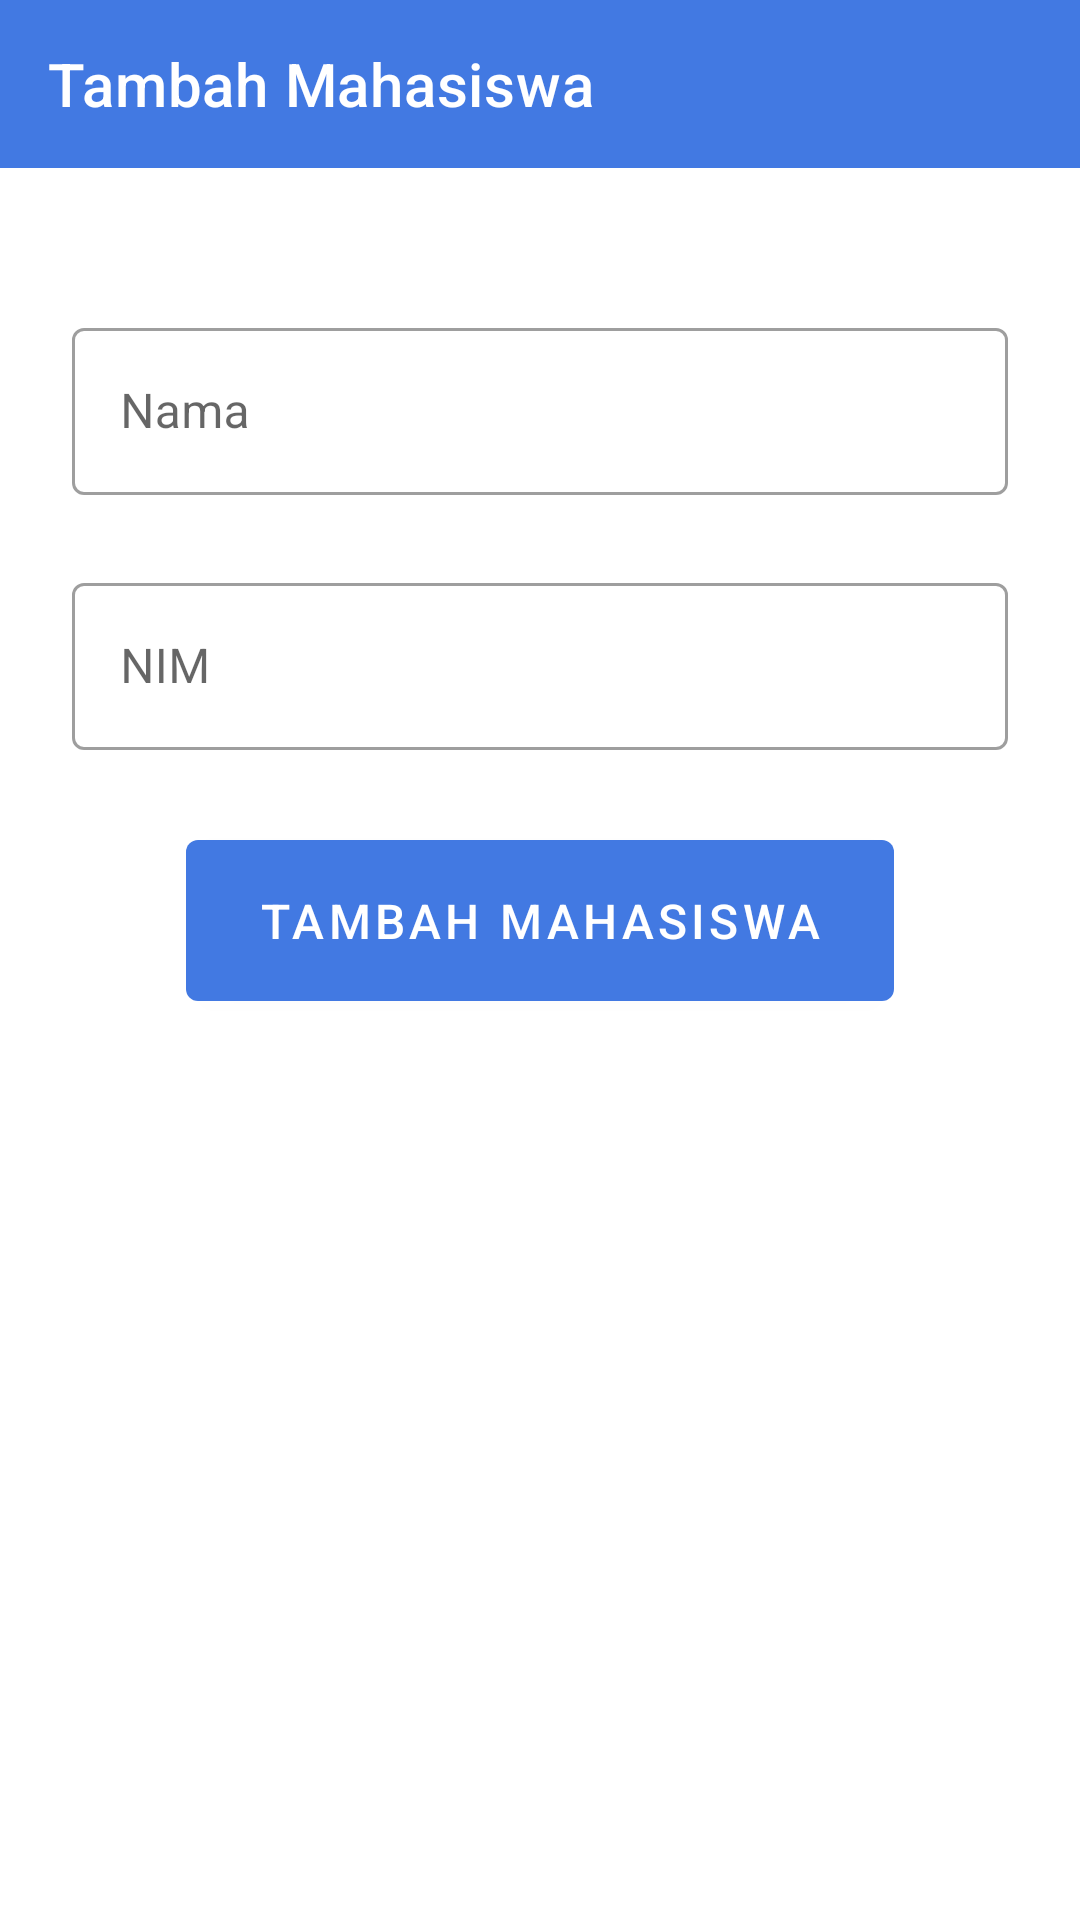

The Android layout XML behind this screen, and the referenced resources:
<!-- AndroidManifest.xml: application theme Theme.DoPlanner -->
<!-- res/layout/dpl_tambah_mahasiwa.xml -->
<?xml version="1.0" encoding="utf-8"?>
<LinearLayout xmlns:android="http://schemas.android.com/apk/res/android"
    xmlns:app="http://schemas.android.com/apk/res-auto"
    android:orientation="vertical"
    android:layout_width="match_parent"
    android:layout_height="match_parent">

    <com.google.android.material.appbar.AppBarLayout
        style="@style/Widget.MaterialComponents.AppBarLayout.PrimarySurface"
        android:layout_width="match_parent"
        android:layout_height="wrap_content"
        android:fitsSystemWindows="true">

        <com.google.android.material.appbar.MaterialToolbar
            android:id="@+id/topAppBar_detail_tugas"
            style="@style/Widget.MaterialComponents.Toolbar.PrimarySurface"
            android:layout_width="match_parent"
            android:layout_height="?attr/actionBarSize"
            app:navigationIcon="@drawable/ic_arrow_back_24"
            app:title="@string/dpl_tambah_mahasiswa" />
    </com.google.android.material.appbar.AppBarLayout>

    <androidx.constraintlayout.widget.ConstraintLayout
        android:layout_width="match_parent"
        android:layout_height="match_parent">

        <com.google.android.material.textfield.TextInputLayout
            android:id="@+id/ti_nama_mahasiswa"
            style="@style/Widget.MaterialComponents.TextInputLayout.OutlinedBox"
            android:layout_width="match_parent"
            android:layout_height="wrap_content"
            android:layout_marginHorizontal="@dimen/dpl_margin_textedit_activity"
            android:layout_marginTop="48dp"
            android:hint="@string/dpl_nama"
            app:layout_constraintEnd_toEndOf="parent"
            app:layout_constraintStart_toStartOf="parent"
            app:layout_constraintTop_toTopOf="parent">

            <com.google.android.material.textfield.TextInputEditText
                android:layout_width="match_parent"
                android:layout_height="wrap_content" />
        </com.google.android.material.textfield.TextInputLayout>

        <com.google.android.material.textfield.TextInputLayout
            android:id="@+id/ti_nim_mahasiswa"
            style="@style/Widget.MaterialComponents.TextInputLayout.OutlinedBox"
            android:layout_width="match_parent"
            android:layout_height="wrap_content"
            android:layout_marginHorizontal="@dimen/dpl_margin_textedit_activity"
            android:layout_marginTop="@dimen/dpl_margin_textedit_activity"
            android:hint="@string/dpl_nim"
            app:layout_constraintEnd_toEndOf="parent"
            app:layout_constraintStart_toStartOf="parent"
            app:layout_constraintTop_toBottomOf="@id/ti_nama_mahasiswa">

            <com.google.android.material.textfield.TextInputEditText
                android:layout_width="match_parent"
                android:layout_height="wrap_content"
                android:inputType="numberSigned" />
        </com.google.android.material.textfield.TextInputLayout>

        <com.google.android.material.button.MaterialButton
            android:id="@+id/bt_tambah_mahasiswa"
            android:layout_width="wrap_content"
            android:layout_height="wrap_content"
            android:layout_marginTop="24dp"
            android:paddingHorizontal="24dp"
            android:paddingVertical="16dp"
            android:textSize="16sp"
            android:text="@string/dpl_tambah_mahasiswa"
            app:layout_constraintEnd_toEndOf="parent"
            app:layout_constraintStart_toStartOf="parent"
            app:layout_constraintTop_toBottomOf="@id/ti_nim_mahasiswa" />
    </androidx.constraintlayout.widget.ConstraintLayout>

</LinearLayout>
<!-- resources referenced by this layout -->
<resources>
  <dimen name="dpl_margin_textedit_activity">24dp</dimen>
  <string name="dpl_nama">Nama</string>
  <string name="dpl_nim">NIM</string>
  <string name="dpl_tambah_mahasiswa">Tambah Mahasiswa</string>
  <style name="Theme.DoPlanner" parent="Theme.MaterialComponents.DayNight.NoActionBar">
          
          <item name="colorPrimary">@color/Biru_Primary</item>
          <item name="colorPrimaryVariant">@color/Biru_Primary_Variant</item>
          <item name="colorOnPrimary">@color/white</item>
          
          <item name="colorSecondary">@color/Hijau_Secondary</item>
          <item name="colorSecondaryVariant">@color/Hijau_Sceondary_Variant</item>
          <item name="colorOnSecondary">@color/white</item>
          
          <item name="android:statusBarColor" tools:targetApi="l">?attr/colorPrimaryVariant</item>
          
          <item name="android:windowTranslucentStatus">true</item>
      </style>
  <color name="Biru_Primary">#4279E2</color>
  <color name="Biru_Primary_Variant">#3C6AC3</color>
  <color name="white">#FFFFFFFF</color>
  <color name="Hijau_Secondary">#4CAF50</color>
  <color name="Hijau_Sceondary_Variant">#30984D</color>
</resources>
